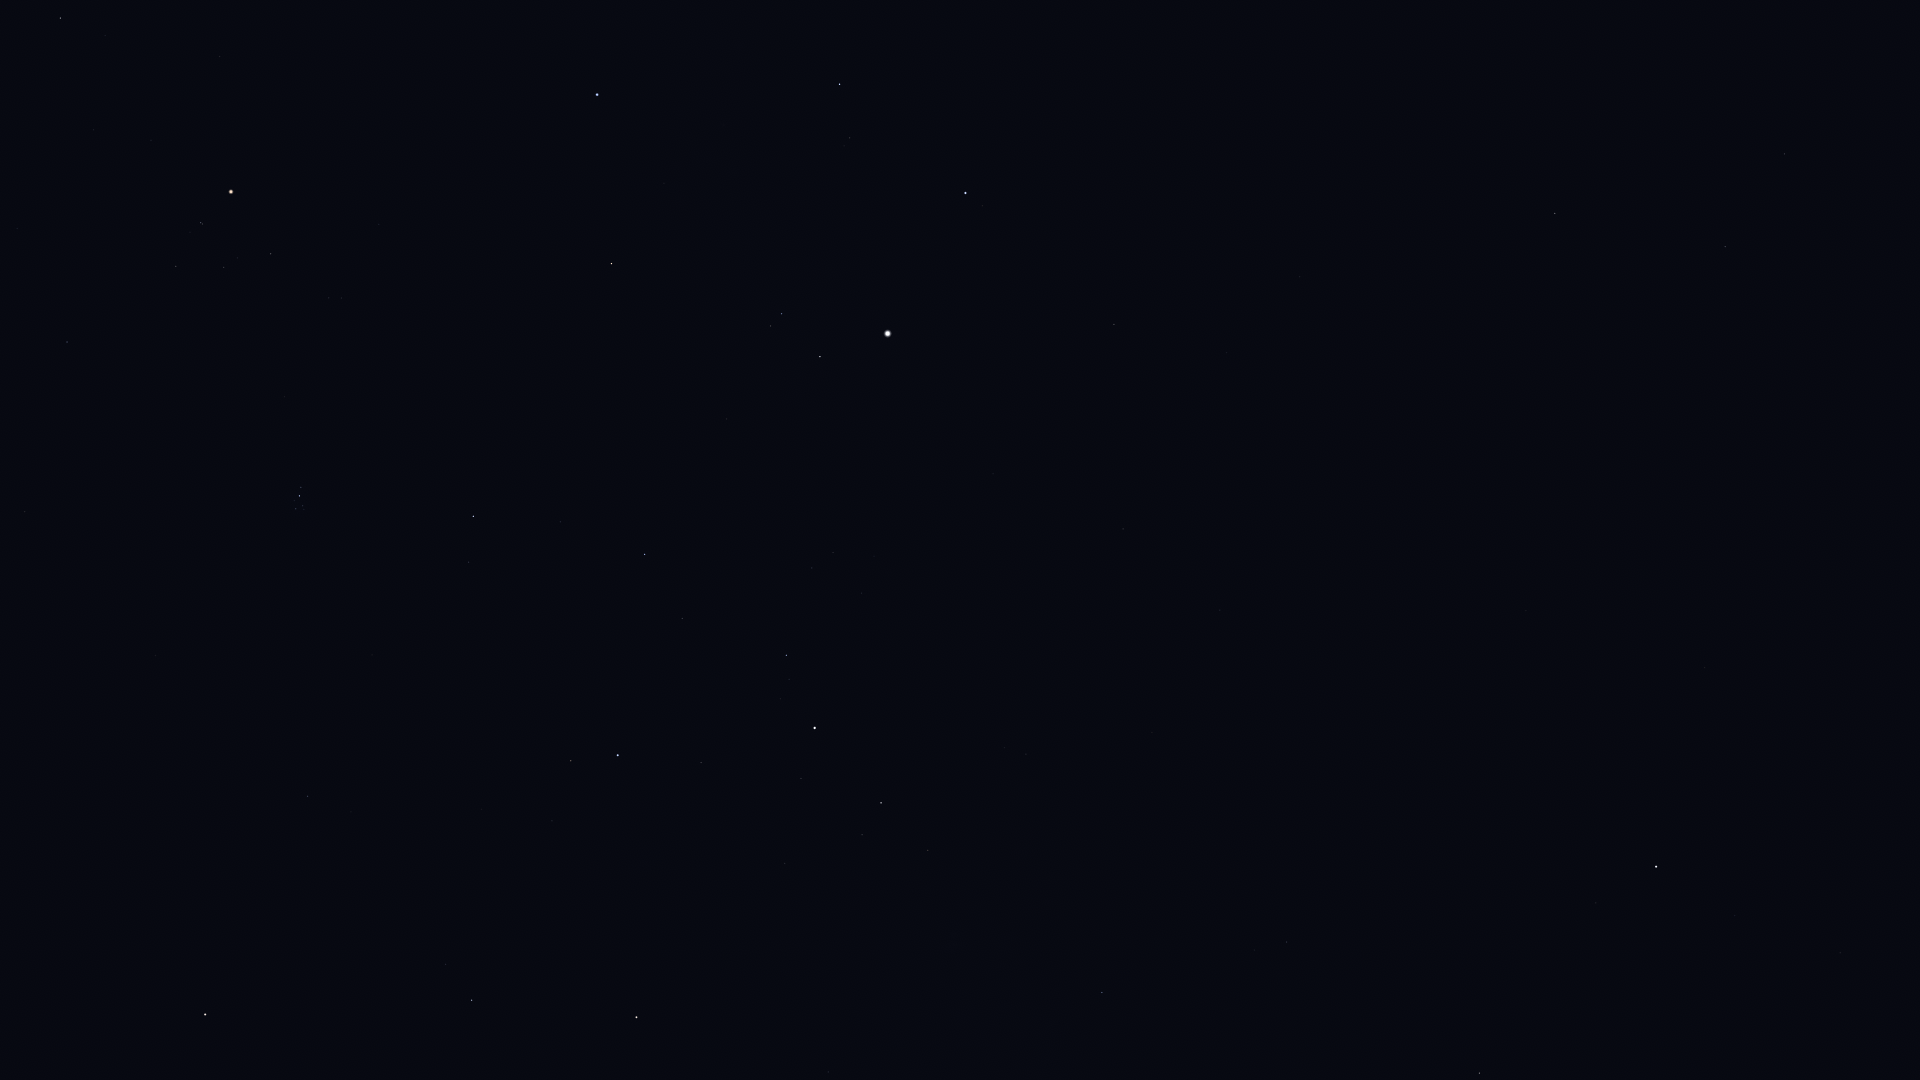

Data behind this chart, as committed beside it:
Star_ID, Name, X, Y
8886, Segin, 1102, 993
9640, Almach, 636, 1017
9884, Hamal, 205, 1015
10670, HIP 10670, 446, 964
12191, Buna, 629, 883
13061, Lilii Borea, 351, 812
13192, Nushagak, 1266, 866
13209, Bharani, 308, 796
13254, HIP 13254, 552, 821
13268, Miram, 928, 850
14328, HIP 14328, 881, 803
14576, Algol, 618, 755
14668, Misam, 701, 763
14838, Botein, 155, 656
15863, Mirfak, 815, 728
16228, HIP 16228, 1026, 754
17358, HIP 17358, 786, 655
18246, Atik, 469, 562
17489, Celaeno, 299, 510
17499, Electra, 296, 509
17531, Taygeta, 304, 510
17573, Maia, 303, 506
17579, Asterope, 307, 507
17608, Merope, 294, 501
17702, Alcyone, 299, 496
17851, Pleione, 303, 488
17959, HIP 17959, 1272, 763
18505, HIP 18505, 1107, 701
18532, HIP 18532, 645, 555
18614, Menkib, 560, 522
18724, HIP 18724, 67, 342
20205, Prima Hyadum, 176, 267
20455, Secunda Hyadum, 224, 268
20648, HIP 20648, 237, 258
20889, Ain, 271, 254
20894, Chamukuy, 201, 223
21421, Aldebaran, 231, 192
21881, HIP 21881, 379, 224
22449, Tabit, 60, 18
22783, HIP 22783, 1220, 610
23015, Hassaleh, 611, 264
23416, Almaaz, 820, 357
23453, Saclateni, 770, 326
23767, Haedus, 781, 314
24003, Mago, 1296, 619
24608, Capella, 888, 334
25110, HIP 25110, 1478, 721
25428, Elnath, 597, 95
28360, Menkalinan, 965, 193
28380, Mahasim, 839, 84
30060, HIP 30060, 1226, 353
30860, Lucilinburhuc, 952, 19
33449, HIP 33449, 1300, 277
36145, HIP 36145, 1269, 57
40687, Násti, 1528, 238
41704, Muscida, 1555, 213
58952, Tonatiuh, 1893, 648
85822, Yildun, 1735, 916
116727, Errai, 1479, 1073
